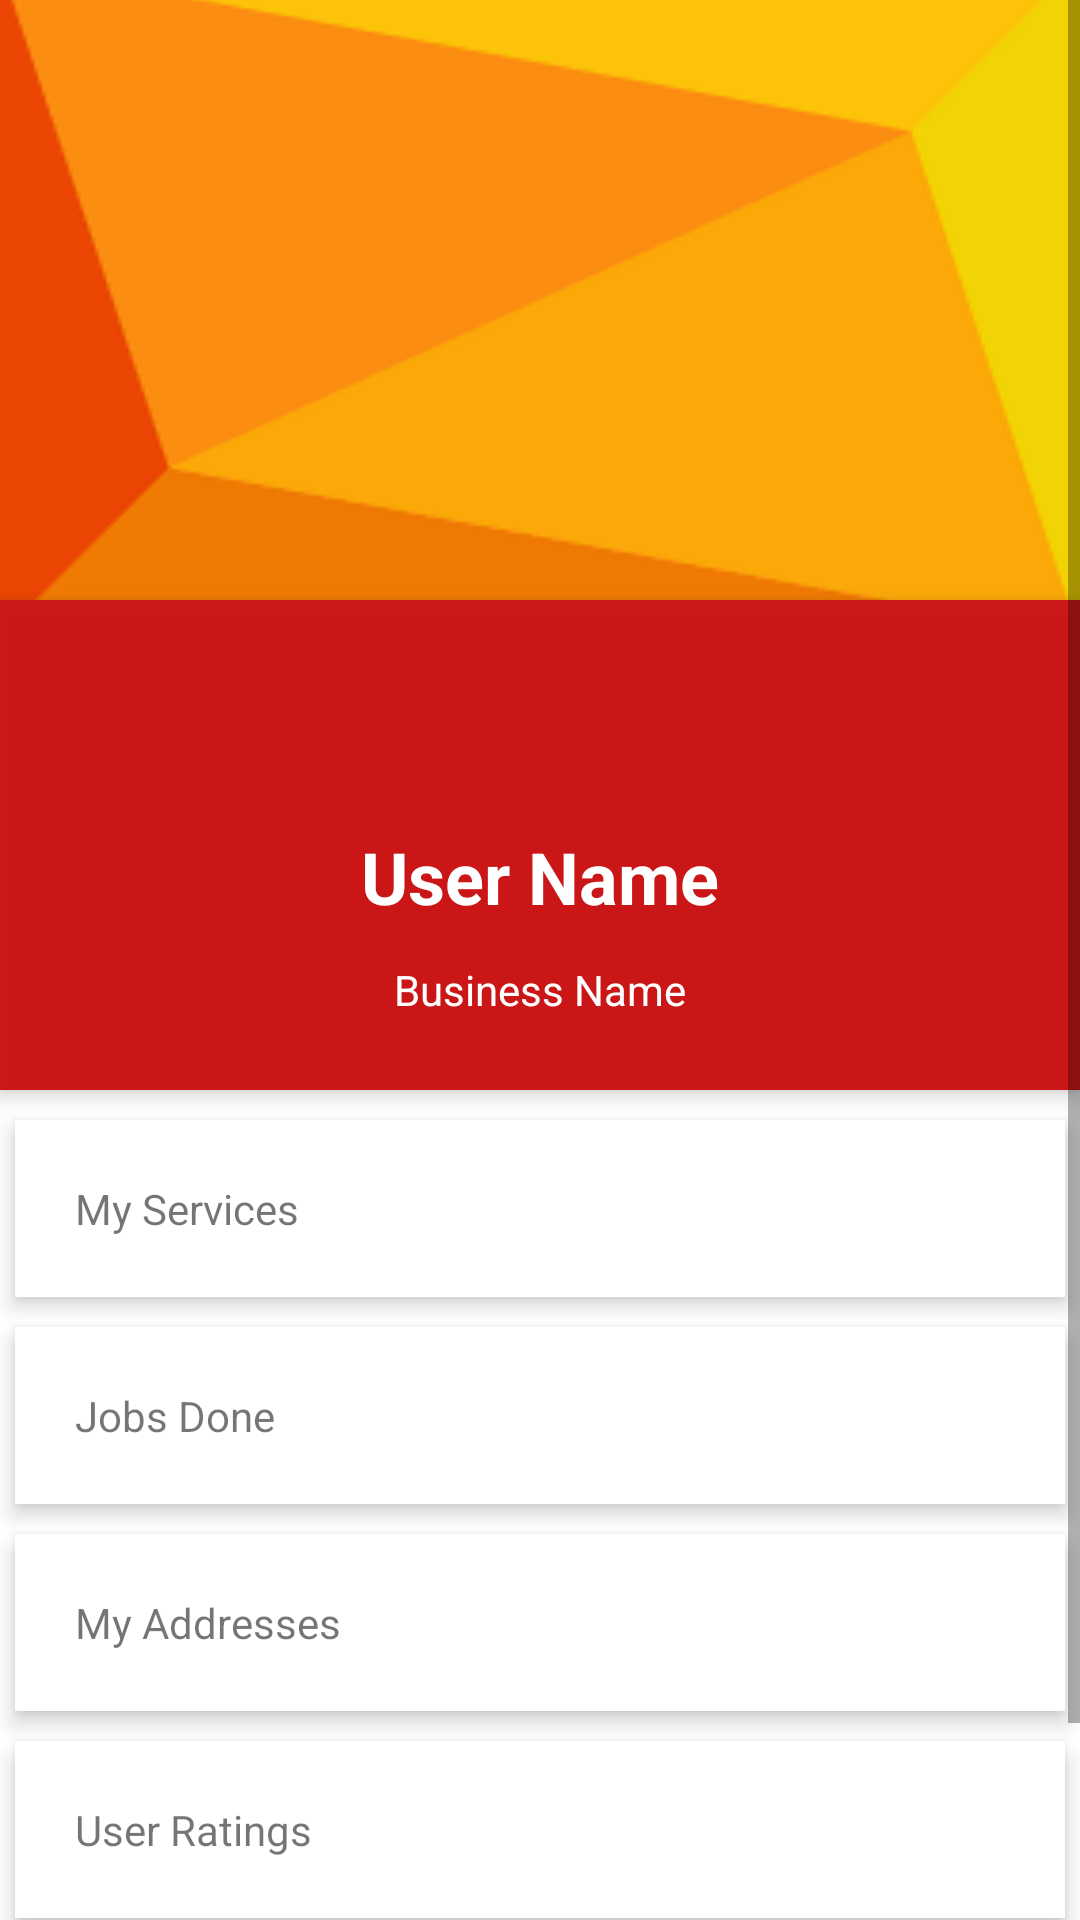

Layout XML and referenced resources for this Android screen:
<!-- AndroidManifest.xml: application theme Theme.WorkAtYourWill2 -->
<!-- res/layout/fragment_profile_fragment.xml -->
<?xml version="1.0" encoding="utf-8"?>
<ScrollView xmlns:android="http://schemas.android.com/apk/res/android"
    android:layout_width="match_parent"
    android:layout_height="match_parent">

    <RelativeLayout
        android:layout_width="match_parent"
        android:layout_height="match_parent">

        <ImageView
            android:id="@+id/header_cover_image"
            android:layout_width="match_parent"
            android:layout_height="200dp"
            android:scaleType="centerCrop"
            android:src="@drawable/images" />

        <ImageButton
            android:id="@+id/user_profile_photo"
            android:layout_width="120dp"
            android:layout_height="120dp"
            android:layout_below="@+id/header_cover_image"
            android:layout_centerHorizontal="true"
            android:layout_marginTop="-60dp"
            android:background="@drawable/profile_circular_border_imageview"
            android:elevation="5dp"
            android:padding="20dp"
            android:scaleType="centerCrop"
            android:src="@drawable/ic_baseline_person_24" />

        <RelativeLayout
            android:id="@+id/profile_layout"
            android:layout_width="match_parent"
            android:layout_height="wrap_content"
            android:layout_below="@+id/header_cover_image"
            android:background="#ebca0707"
            android:elevation="4dp"
            android:paddingBottom="24dp">


            <TextView
                android:id="@+id/user_profile_name"
                android:layout_width="wrap_content"
                android:layout_height="wrap_content"
                android:layout_centerHorizontal="true"
                android:layout_marginTop="76dp"
                android:text="User Name"
                android:textColor="#fff"
                android:textSize="24sp"
                android:textStyle="bold" />

            <TextView
                android:id="@+id/user_profile_short_bio"
                android:layout_width="wrap_content"
                android:layout_height="wrap_content"
                android:layout_below="@+id/user_profile_name"
                android:layout_centerHorizontal="true"
                android:layout_marginTop="12dp"
                android:text="Business Name"
                android:textColor="#fff"
                android:textSize="14sp" />
        </RelativeLayout>


        <LinearLayout
            android:layout_width="fill_parent"
            android:layout_height="wrap_content"
            android:layout_below="@+id/profile_layout"
            android:layout_marginTop="5dp"
            android:orientation="vertical">

            <TextView
                android:id="@+id/myServices"
                android:layout_width="fill_parent"
                android:layout_height="wrap_content"
                android:layout_margin="5dp"
                android:background="#fff"
                android:clickable="true"
                android:elevation="4dp"
                android:padding="20dp"
                android:text="My Services" />

            <TextView
                android:id="@+id/jobs_done"
                android:layout_width="fill_parent"
                android:layout_height="wrap_content"
                android:layout_margin="5dp"
                android:layout_marginTop="3dp"
                android:layout_marginBottom="3dp"
                android:background="#fff"
                android:clickable="true"
                android:elevation="4dp"
                android:padding="20dp"
                android:text="Jobs Done" />

            <TextView
                android:layout_width="fill_parent"
                android:layout_height="wrap_content"
                android:layout_margin="5dp"
                android:background="#fff"
                android:clickable="true"
                android:elevation="4dp"
                android:padding="20dp"
                android:text="My Addresses" />

            <TextView
                android:layout_width="fill_parent"
                android:layout_height="wrap_content"
                android:layout_margin="5dp"
                android:layout_marginTop="3dp"
                android:layout_marginBottom="3dp"
                android:background="#fff"
                android:clickable="true"
                android:elevation="4dp"
                android:padding="20dp"
                android:text="User Ratings" />

            <TextView
                android:id="@+id/sign_out"
                android:layout_width="fill_parent"
                android:layout_height="wrap_content"
                android:layout_margin="5dp"
                android:background="#fff"
                android:clickable="true"
                android:elevation="4dp"
                android:padding="20dp"
                android:text="Sign Out" />
        </LinearLayout>
    </RelativeLayout>
</ScrollView>
<!-- resources referenced by this layout -->
<resources>
  <!-- drawable images: png bitmap (drawable-v24, 2260 bytes) -->
  <style name="Theme.WorkAtYourWill2" parent="Theme.MaterialComponents.Light">
          
          <item name="colorPrimary">@color/purple_500</item>
          <item name="colorPrimaryVariant">@color/purple_700</item>
          <item name="colorOnPrimary">@color/white</item>
          
          <item name="colorSecondary">@color/teal_200</item>
          <item name="colorSecondaryVariant">@color/teal_700</item>
          <item name="colorOnSecondary">@color/black</item>
          
          <item name="android:statusBarColor" tools:targetApi="l">?attr/colorPrimaryVariant</item>
          
      </style>
  <!-- not gathered from this repository: default colours our renderer supplied (Android Studio template values) -->
  <color name="purple_500">#FF6200EE</color>
  <color name="purple_700">#FF3700B3</color>
  <color name="teal_200">#FF03DAC5</color>
  <color name="teal_700">#FF018786</color>
  <color name="black">#FF000000</color>
  <color name="white">#FFFFFFFF</color>
</resources>
